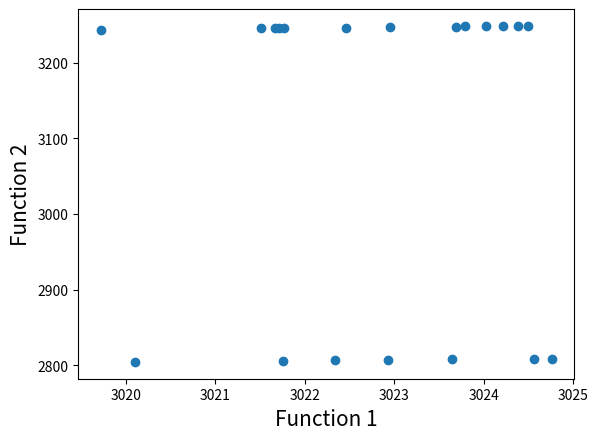

Recreate this plot in Python.
import math
import random
import matplotlib.pyplot as plt

pop_size = 20
max_gen = 921

#Initialization
min_x = -55
max_x = 55

#First function to optimize
def function1(x):
	value = x**2
	return value

#Second function to optimize
def function2(x):
	value = (x-2)**2
	return value

#Function to find index of list
def index_of(a,list):
	for i in range(0,len(list)):
		if list[i] == a:
			return i
	return -1

#Function to sort by values
def sort_by_values(list1, values):
	sorted_list = []
	while(len(sorted_list)!=len(list1)):
		if index_of(min(values),values) in list1:
			sorted_list.append(index_of(min(values),values))
		values[index_of(min(values),values)] = math.inf
	return sorted_list

#Function to carry out NSGA-II's fast non dominated sort
def fast_non_dominated_sort(values1, values2):
	S = [[] for i in range(0, len(values1))]
	#print(S)
	front = [[]]
	n=[0 for i in range(0,len(values1))]
	rank = [0 for i in range(0, len(values1))]

	for p in range(0,len(values1)):
		S[p]=[]
		n[p]=0
		for q in range(0, len(values1)):
			if (values1[p] > values1[q] and values2[p] > values2[q]) or (values1[p] >= values1[q] and values2[p] > values2[q]) or (values1[p] > values1[q] and values2[p] >= values2[q]):
				if q not in S[p]:
					S[p].append(q)
			elif (values1[q] > values1[p] and values2[q] > values2[p]) or (values1[q] >= values1[p] and values2[q] > values2[p]) or (values1[q] > values1[p] and values2[q] >= values2[p]):
				n[p] = n[p] + 1
		if n[p]==0:
			rank[p] = 0
			if p not in front[0]:
				front[0].append(p)

	i = 0
	while(front[i] != []):
		Q=[]
		for p in front[i]:
			for q in S[p]:
				n[q] =n[q] - 1
				if( n[q]==0):
					rank[q]=i+1
					if q not in Q:
						Q.append(q)
		i = i+1
		front.append(Q)
   # print(front)    
	del front[len(front)-1]
	return front

#Function to calculate crowding distance
def crowding_distance(values1, values2, front):
	distance = [0 for i in range(0,len(front))]
	sorted1 = sort_by_values(front, values1[:])
	sorted2 = sort_by_values(front, values2[:])
	distance[0] = 4444444444444444
	distance[len(front) - 1] = 4444444444444444
	for k in range(1,len(front)-1):
		distance[k] = distance[k]+ (values1[sorted1[k+1]] - values2[sorted1[k-1]])/(max(values1)-min(values1))
	for k in range(1,len(front)-1):
		distance[k] = distance[k]+ (values1[sorted2[k+1]] - values2[sorted2[k-1]])/(max(values2)-min(values2))
	return distance

#Function to carry out the crossover
def crossover(a,b):
	r=random.random()
	if r>0.5:
		return mutation((a+b)/2)
	else:
		return mutation((a-b)/2)

#Function to carry out the mutation operator
def mutation(solution):
	mutation_prob = random.random()
	if mutation_prob <1:
		solution = min_x+(max_x-min_x)*random.random()
	return solution

#Main program starts here
def main():
	solution=[min_x+(max_x-min_x)*random.random() for i in range(0,pop_size)]
	gen_no=0
	while(gen_no<max_gen):
		function1_values = [function1(solution[i])for i in range(0,pop_size)]
		function2_values = [function2(solution[i])for i in range(0,pop_size)]
		non_dominated_sorted_solution = fast_non_dominated_sort(function1_values[:],function2_values[:])
		#print("The best front for Generation number ",gen_no, " is")
		crowding_distance_values=[]
		for i in range(0,len(non_dominated_sorted_solution)):
			crowding_distance_values.append(crowding_distance(function1_values[:],function2_values[:],non_dominated_sorted_solution[i][:]))
		solution2 = solution[:]
		#Generating offsprings
		while(len(solution2)!=2*pop_size):
			a1 = random.randint(0,pop_size-1)
			b1 = random.randint(0,pop_size-1)
			solution2.append(crossover(solution[a1],solution[b1]))
		function1_values2 = [function1(solution2[i])for i in range(0,2*pop_size)]
		function2_values2 = [function2(solution2[i])for i in range(0,2*pop_size)]
		non_dominated_sorted_solution2 = fast_non_dominated_sort(function1_values2[:],function2_values2[:])
		crowding_distance_values2=[]
		for i in range(0,len(non_dominated_sorted_solution2)):
			crowding_distance_values2.append(crowding_distance(function1_values2[:],function2_values2[:],non_dominated_sorted_solution2[i][:]))
		new_solution= []
		for i in range(0,len(non_dominated_sorted_solution2)):
			non_dominated_sorted_solution2_1 = [index_of(non_dominated_sorted_solution2[i][j],non_dominated_sorted_solution2[i] ) for j in range(0,len(non_dominated_sorted_solution2[i]))]
			front22 = sort_by_values(non_dominated_sorted_solution2_1[:], crowding_distance_values2[i][:])
			front = [non_dominated_sorted_solution2[i][front22[j]] for j in range(0,len(non_dominated_sorted_solution2[i]))]
			front.reverse()
			for value in front:
				new_solution.append(value)
				if(len(new_solution)==pop_size):
					break
			if (len(new_solution) == pop_size):
				break
		solution = [solution2[i] for i in new_solution]
		gen_no = gen_no + 1

	#Lets plot the final front now
	plt.xlabel('Function 1', fontsize=15)
	plt.ylabel('Function 2', fontsize=15)
	plt.scatter(function1_values, function2_values)
	plt.show()	

if __name__ == '__main__':
	main()